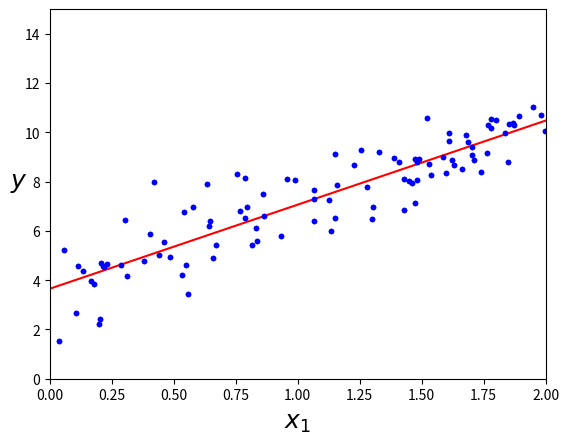

Here is the Python script that generated this plot:
# _*_ coding: utf-8 _*_
import numpy as np
import matplotlib.pyplot as plt
X = 2 * np.random.rand(100, 1)
y = 4 + 3 * X + np.random.randn(100, 1)

plt.plot(X, y, "b.")
plt.xlabel("$x_1$", fontsize=18)
plt.ylabel("$y$", rotation=0, fontsize=18)
plt.axis([0, 2, 0, 15])
# plt.show()

X_b = np.c_[np.ones((100,1)),X]
theta_best = np.linalg.inv(X_b.T.dot(X_b)).dot(X_b.T).dot(y)

X_new = np.array([[0],[2]])
X_new_b = np.c_[np.ones((2,1)),X_new]
y_predict = X_new_b.dot(theta_best)
plt.plot(X_new, y_predict, "r-")
plt.plot(X, y, "b.")
plt.axis([0, 2, 0, 15])
# plt.show()

eta = 0.1
n_iterations = 1000
m = 100
theta = np.random.randn(2,1)

for iteration in range(n_iterations):
    gradients = 2/m * X_b.T.dot(X_b.dot(theta) - y)
    theta = theta - eta * gradients